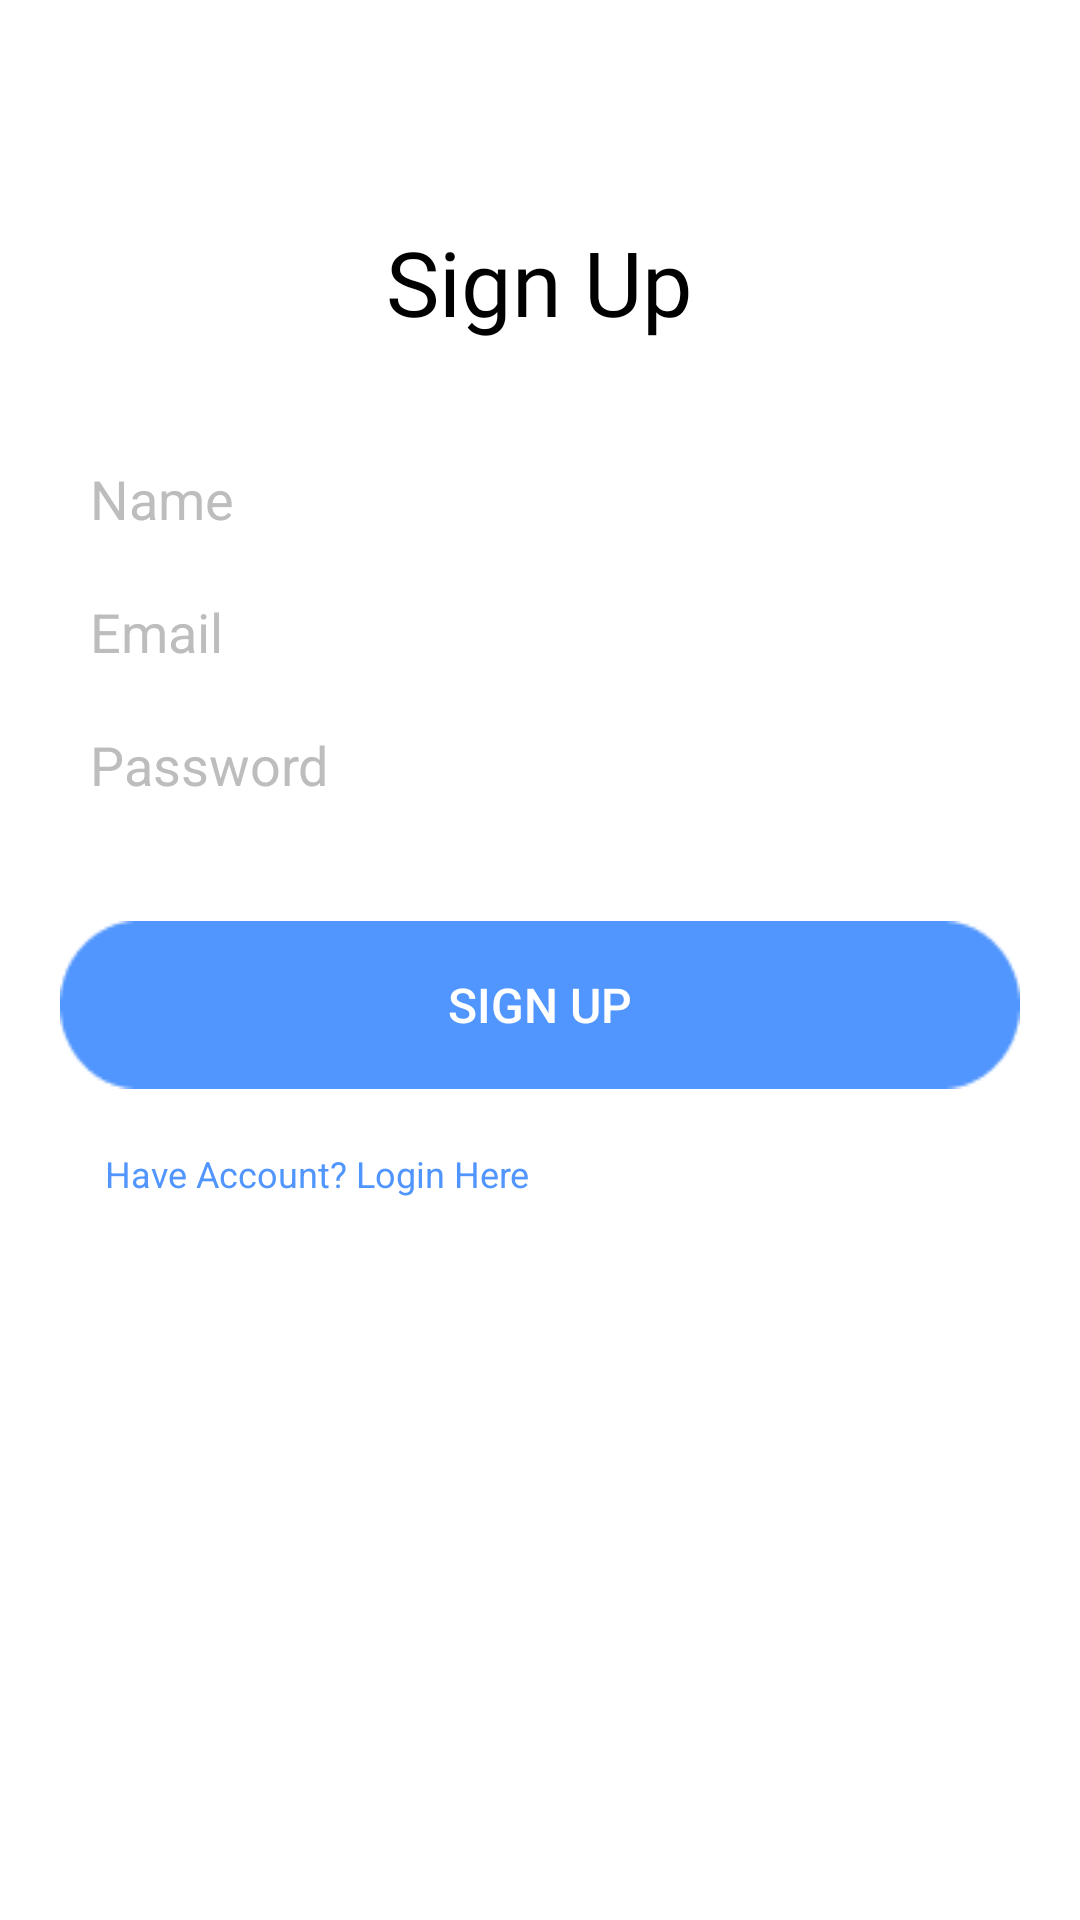

Layout XML and referenced resources for this Android screen:
<!-- AndroidManifest.xml: application theme Theme.LombaApp -->
<!-- res/layout/activity_sign_up.xml -->
<?xml version="1.0" encoding="utf-8"?>
<androidx.constraintlayout.widget.ConstraintLayout
    xmlns:android="http://schemas.android.com/apk/res/android"
    xmlns:app="http://schemas.android.com/apk/res-auto"
    xmlns:tools="http://schemas.android.com/tools"
    android:background="@color/white"
    android:layout_width="match_parent"
    android:layout_height="match_parent"
    tools:context=".SignUp">

    <RelativeLayout
        android:layout_width="match_parent"
        android:layout_height="wrap_content"
        android:paddingStart="20dp"
        android:paddingEnd="20dp"
        app:layout_constraintBottom_toBottomOf="parent"
        app:layout_constraintEnd_toEndOf="parent"
        app:layout_constraintStart_toStartOf="parent"
        app:layout_constraintTop_toTopOf="parent"
        app:layout_constraintVertical_bias="0.250">

        <TextView
            android:id="@+id/judul"
            android:layout_width="wrap_content"
            android:layout_height="wrap_content"
            android:layout_centerHorizontal="true"
            android:fontFamily="@font/poppins_medium"
            android:text="@string/sign_up"
            android:textColor="@color/black"
            android:textSize="30sp" />

        <EditText
            android:id="@+id/edName"
            android:layout_width="match_parent"
            android:layout_height="wrap_content"
            android:layout_below="@id/judul"
            android:layout_marginTop="40dp"
            android:background="@drawable/input"
            android:hint="@string/name"
            android:inputType="text"
            android:textColorHint="@color/third"
            android:paddingStart="10dp"
            android:paddingEnd="10dp"
            android:textColor="@color/black" />

        <EditText
            android:id="@+id/edEmail"
            android:layout_width="match_parent"
            android:layout_height="wrap_content"
            android:layout_below="@id/edName"
            android:layout_marginTop="20dp"
            android:background="@drawable/input"
            android:hint="@string/email"
            android:inputType="textWebEmailAddress"
            android:textColorHint="@color/third"
            android:paddingStart="10dp"
            android:paddingEnd="10dp"
            android:textColor="@color/black" />

        <EditText
            android:id="@+id/edPassword"
            android:layout_width="match_parent"
            android:layout_height="wrap_content"
            android:layout_below="@id/edEmail"
            android:layout_marginTop="20dp"
            android:background="@drawable/input"
            android:hint="@string/password"
            android:inputType="textPassword"
            android:textColorHint="@color/third"
            android:paddingStart="10dp"
            android:paddingEnd="10dp"
            android:textColor="@color/black" />

        <ProgressBar
            android:id="@+id/pb"
            android:visibility="gone"
            android:layout_width="wrap_content"
            android:layout_height="wrap_content"
            android:layout_centerHorizontal="true"
            android:layout_below="@+id/edPassword"
            android:layout_marginStart="20dp"
            android:layout_marginTop="10dp"
            android:layout_marginEnd="20dp" />

        <androidx.appcompat.widget.AppCompatButton
            android:id="@+id/btnSign"
            android:layout_width="wrap_content"
            android:layout_height="wrap_content"
            android:background="@drawable/button"
            android:layout_below="@id/pb"
            android:layout_marginTop="40dp"
            android:text="@string/sign_up"
            android:textColor="@color/white"
            android:textSize="16sp"
            android:layout_centerHorizontal="true" />

        <TextView
            android:id="@+id/btnLogin"
            android:layout_width="wrap_content"
            android:layout_height="wrap_content"
            android:layout_below="@+id/btnSign"
            android:textColor="@color/main"
            android:layout_marginTop="20dp"
            android:layout_marginStart="15dp"
            android:layout_marginBottom="20dp"
            android:textSize="12sp"
            android:text="Have Account? Login Here"/>

    </RelativeLayout>


</androidx.constraintlayout.widget.ConstraintLayout>
<!-- resources referenced by this layout -->
<resources>
  <color name="black">#FF000000</color>
  <color name="main">#5196FE</color>
  <color name="third">#BDBDBD</color>
  <color name="white">#FFFFFFFF</color>
  <!-- drawable button: png bitmap (drawable, 1125 bytes) -->
  <string name="email">Email</string>
  <string name="name">Name</string>
  <string name="password">Password</string>
  <string name="sign_up">Sign Up</string>
  <style name="Theme.LombaApp" parent="Theme.MaterialComponents.DayNight.NoActionBar">
          
          <item name="colorPrimary">@color/main</item>
          <item name="colorPrimaryVariant">@color/main</item>
          <item name="colorOnPrimary">@color/main</item>
          
          <item name="colorSecondary">@color/main</item>
          <item name="colorSecondaryVariant">@color/main</item>
          <item name="colorOnSecondary">@color/main</item>
          
          <item name="android:statusBarColor">?attr/colorPrimaryVariant</item>
          
      </style>
</resources>
